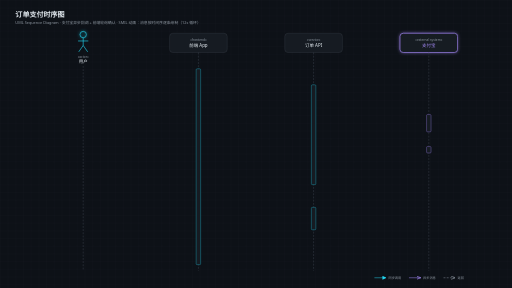
t = 0.00 s
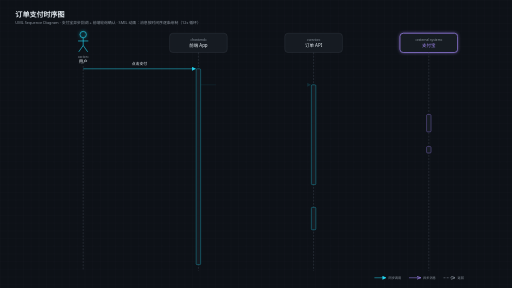
t = 1.73 s
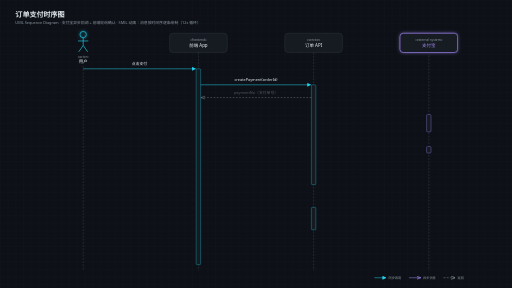
t = 3.38 s
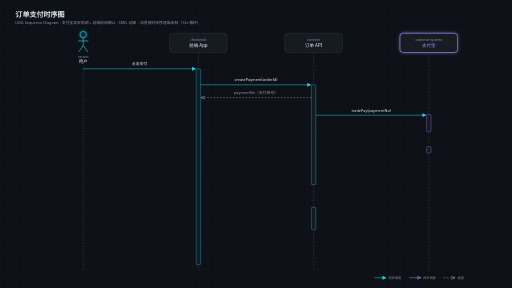
t = 4.90 s
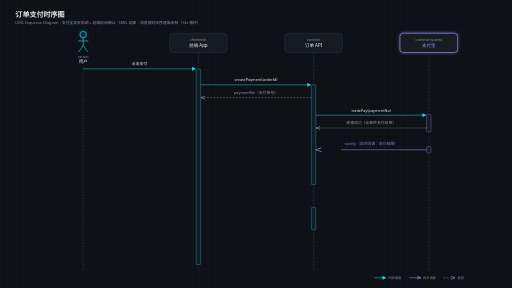
t = 6.70 s
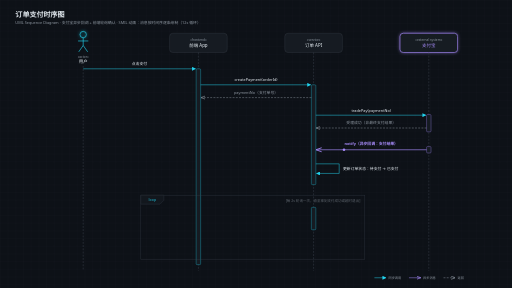
t = 8.03 s

The animated SVG that drew these frames (rendered in a browser with its animation timeline set to each time). Animation: 30 SMIL elements (animate=29,animateMotion=1); frames cover the first 8.03 s, repeats indefinitely.

<svg viewBox="0 0 1600 900" xmlns="http://www.w3.org/2000/svg"
     font-family="system-ui, -apple-system, 'Segoe UI', 'PingFang SC', 'Hiragino Sans GB', 'Microsoft YaHei', sans-serif">
  <defs>
    <!-- 网格背景 -->
    <pattern id="grid" width="24" height="24" patternUnits="userSpaceOnUse">
      <path d="M24 0 H0 V24" fill="none" stroke="#1C2330" stroke-width="0.5"/>
    </pattern>
    <!-- 发光（仅关键路径与强调节点） -->
    <filter id="glow" x="-50%" y="-50%" width="200%" height="200%">
      <feGaussianBlur stdDeviation="5" result="b"/>
      <feMerge><feMergeNode in="b"/><feMergeNode in="SourceGraphic"/></feMerge>
    </filter>
    <!-- 同步消息：实心三角箭头（青） -->
    <marker id="arrSync" viewBox="0 0 10 10" refX="9" refY="5" markerWidth="8" markerHeight="8" orient="auto-start-reverse">
      <path d="M0 0 L10 5 L0 10 z" fill="#22D3EE"/>
    </marker>
    <!-- 异步消息：开口箭头（紫） -->
    <marker id="arrAsync" viewBox="0 0 10 10" refX="9" refY="5" markerWidth="9" markerHeight="9" orient="auto-start-reverse">
      <path d="M0 1.5 L10 5 L0 8.5" fill="none" stroke="#A78BFA" stroke-width="1.5"/>
    </marker>
    <!-- 返回消息：开口箭头（次要灰） -->
    <marker id="arrRet" viewBox="0 0 10 10" refX="9" refY="5" markerWidth="9" markerHeight="9" orient="auto-start-reverse">
      <path d="M0 1.5 L10 5 L0 8.5" fill="none" stroke="#8B949E" stroke-width="1.5"/>
    </marker>
  </defs>

  <!-- 背景 -->
  <rect width="1600" height="900" fill="#0D1117"/>
  <rect width="1600" height="900" fill="url(#grid)"/>

  <!-- 标题 -->
  <text x="48" y="52" font-size="22" font-weight="600" fill="#E6EDF3">订单支付时序图</text>
  <text x="48" y="76" font-size="12" fill="#8B949E">UML Sequence Diagram · 支付宝异步回调 + 前端轮询确认 · SMIL 动画：消息按时间序逐条绘制（12s 循环）</text>

  <!-- ============ 参与者 ============ -->
  <!-- 用户（Actor 小人） -->
  <g>
    <circle cx="260" cy="108" r="10" fill="none" stroke="#22D3EE" stroke-width="2" filter="url(#glow)"/>
    <line x1="260" y1="118" x2="260" y2="142" stroke="#22D3EE" stroke-width="2"/>
    <line x1="244" y1="128" x2="276" y2="128" stroke="#22D3EE" stroke-width="2"/>
    <line x1="260" y1="142" x2="246" y2="162" stroke="#22D3EE" stroke-width="2"/>
    <line x1="260" y1="142" x2="274" y2="162" stroke="#22D3EE" stroke-width="2"/>
    <text x="260" y="182" text-anchor="middle" font-size="10" fill="#8B949E">«actor»</text>
    <text x="260" y="198" text-anchor="middle" font-size="14" font-weight="500" fill="#E6EDF3">用户</text>
  </g>

  <!-- 前端 App -->
  <g>
    <rect x="530" y="104" width="180" height="60" rx="10" fill="#161B22" stroke="#30363D" stroke-width="1.5"/>
    <text x="620" y="128" text-anchor="middle" font-size="10" fill="#8B949E">«frontend»</text>
    <text x="620" y="148" text-anchor="middle" font-size="14" font-weight="500" fill="#E6EDF3">前端 App</text>
  </g>

  <!-- 订单 API -->
  <g>
    <rect x="890" y="104" width="180" height="60" rx="10" fill="#161B22" stroke="#30363D" stroke-width="1.5"/>
    <text x="980" y="128" text-anchor="middle" font-size="10" fill="#8B949E">«service»</text>
    <text x="980" y="148" text-anchor="middle" font-size="14" font-weight="500" fill="#E6EDF3">订单 API</text>
  </g>

  <!-- 支付宝（外部系统，紫强调） -->
  <g>
    <rect x="1250" y="104" width="180" height="60" rx="10" fill="#161B22" stroke="#A78BFA" stroke-width="2" filter="url(#glow)"/>
    <text x="1340" y="128" text-anchor="middle" font-size="10" fill="#8B949E">«external system»</text>
    <text x="1340" y="148" text-anchor="middle" font-size="14" font-weight="500" fill="#A78BFA">支付宝</text>
  </g>

  <!-- ============ 生命线 ============ -->
  <line x1="260"  y1="206" x2="260"  y2="846" stroke="#3D4450" stroke-width="1.5" stroke-dasharray="6 4"/>
  <line x1="620"  y1="164" x2="620"  y2="846" stroke="#3D4450" stroke-width="1.5" stroke-dasharray="6 4"/>
  <line x1="980"  y1="164" x2="980"  y2="846" stroke="#3D4450" stroke-width="1.5" stroke-dasharray="6 4"/>
  <line x1="1340" y1="164" x2="1340" y2="846" stroke="#3D4450" stroke-width="1.5" stroke-dasharray="6 4"/>

  <!-- ============ 激活条 ============ -->
  <rect x="613" y="215" width="14" height="612" rx="3" fill="#161B22" stroke="#22D3EE" stroke-width="1"/>
  <rect x="973" y="265" width="14" height="312" rx="3" fill="#161B22" stroke="#22D3EE" stroke-width="1"/>
  <rect x="973" y="648" width="14" height="70"  rx="3" fill="#161B22" stroke="#22D3EE" stroke-width="1"/>
  <rect x="1333" y="358" width="14" height="54" rx="3" fill="#161B22" stroke="#A78BFA" stroke-width="1"/>
  <rect x="1333" y="458" width="14" height="20" rx="3" fill="#161B22" stroke="#A78BFA" stroke-width="1"/>

  <!-- ============ 消息（逐条绘制：实线消息用 stroke-dashoffset 生长，虚线返回用淡入） ============ -->
  <!-- 1 点击支付（同步） -->
  <line x1="260" y1="215" x2="611" y2="215" stroke="#22D3EE" stroke-width="1.5" stroke-dasharray="351" marker-end="url(#arrSync)">
    <animate attributeName="stroke-dashoffset" values="351;351;0;0" keyTimes="0;0.0417;0.1167;1" dur="12s" repeatCount="indefinite"/>
    <animate attributeName="opacity" values="0;0;1;1" keyTimes="0;0.0417;0.1167;1" dur="12s" repeatCount="indefinite"/>
  </line>
  <text x="436" y="204" text-anchor="middle" font-size="12" fill="#E6EDF3">点击支付
    <animate attributeName="opacity" values="0;0;1;1" keyTimes="0;0.0792;0.1167;1" dur="12s" repeatCount="indefinite"/>
  </text>

  <!-- 2 createPayment（同步） -->
  <line x1="627" y1="265" x2="971" y2="265" stroke="#22D3EE" stroke-width="1.5" stroke-dasharray="344" marker-end="url(#arrSync)">
    <animate attributeName="stroke-dashoffset" values="344;344;0;0" keyTimes="0;0.1333;0.2083;1" dur="12s" repeatCount="indefinite"/>
    <animate attributeName="opacity" values="0;0;1;1" keyTimes="0;0.1333;0.2083;1" dur="12s" repeatCount="indefinite"/>
  </line>
  <text x="800" y="254" text-anchor="middle" font-size="12" fill="#E6EDF3">createPayment(orderId)
    <animate attributeName="opacity" values="0;0;1;1" keyTimes="0;0.1708;0.2083;1" dur="12s" repeatCount="indefinite"/>
  </text>

  <!-- 3 返回 paymentNo（虚线，淡入） -->
  <line x1="973" y1="305" x2="629" y2="305" stroke="#8B949E" stroke-width="1.5" stroke-dasharray="6 4" marker-end="url(#arrRet)">
    <animate attributeName="opacity" values="0;0;1;1" keyTimes="0;0.225;0.3;1" dur="12s" repeatCount="indefinite"/>
  </line>
  <text x="800" y="294" text-anchor="middle" font-size="12" fill="#8B949E">paymentNo（支付单号）
    <animate attributeName="opacity" values="0;0;1;1" keyTimes="0;0.2625;0.3;1" dur="12s" repeatCount="indefinite"/>
  </text>

  <!-- 4 tradePay（同步） -->
  <line x1="987" y1="360" x2="1331" y2="360" stroke="#22D3EE" stroke-width="1.5" stroke-dasharray="344" marker-end="url(#arrSync)">
    <animate attributeName="stroke-dashoffset" values="344;344;0;0" keyTimes="0;0.3167;0.3917;1" dur="12s" repeatCount="indefinite"/>
    <animate attributeName="opacity" values="0;0;1;1" keyTimes="0;0.3167;0.3917;1" dur="12s" repeatCount="indefinite"/>
  </line>
  <text x="1160" y="349" text-anchor="middle" font-size="12" fill="#E6EDF3">tradePay(paymentNo)
    <animate attributeName="opacity" values="0;0;1;1" keyTimes="0;0.3542;0.3917;1" dur="12s" repeatCount="indefinite"/>
  </text>

  <!-- 5 返回 受理成功（虚线，淡入） -->
  <line x1="1333" y1="400" x2="989" y2="400" stroke="#8B949E" stroke-width="1.5" stroke-dasharray="6 4" marker-end="url(#arrRet)">
    <animate attributeName="opacity" values="0;0;1;1" keyTimes="0;0.4083;0.4833;1" dur="12s" repeatCount="indefinite"/>
  </line>
  <text x="1160" y="389" text-anchor="middle" font-size="12" fill="#8B949E">受理成功（非最终支付结果）
    <animate attributeName="opacity" values="0;0;1;1" keyTimes="0;0.4458;0.4833;1" dur="12s" repeatCount="indefinite"/>
  </text>

  <!-- 6 异步回调（异步，紫 + 发光，关键路径；辉光底层与绘制线分离，规避 dasharray+filter 渲染冲突） -->
  <line x1="1333" y1="468" x2="989" y2="468" stroke="#A78BFA" stroke-width="6" opacity="0.3" filter="url(#glow)">
    <animate attributeName="opacity" values="0;0;0.3;0.3" keyTimes="0;0.5;0.575;1" dur="12s" repeatCount="indefinite"/>
  </line>
  <line x1="1333" y1="468" x2="989" y2="468" stroke="#A78BFA" stroke-width="2" stroke-dasharray="344" marker-end="url(#arrAsync)">
    <animate attributeName="stroke-dashoffset" values="344;344;0;0" keyTimes="0;0.5;0.575;1" dur="12s" repeatCount="indefinite"/>
    <animate attributeName="opacity" values="0;0;1;1" keyTimes="0;0.5;0.575;1" dur="12s" repeatCount="indefinite"/>
  </line>
  <text x="1160" y="452" text-anchor="middle" font-size="12" font-weight="600" fill="#A78BFA">notify（异步回调：支付结果）
    <animate attributeName="opacity" values="0;0;1;1" keyTimes="0;0.5375;0.575;1" dur="12s" repeatCount="indefinite"/>
  </text>
  <!-- 异步回调数据包：沿 notify 路径飞行（仅在回调时段可见） -->
  <path id="p6" d="M1333 468 H989" fill="none" stroke="none"/>
  <circle r="4" fill="#A78BFA" opacity="0">
    <animateMotion dur="1.5s" begin="6.9s" repeatCount="indefinite"><mpath href="#p6"/></animateMotion>
    <animate attributeName="opacity" values="0;0;1;1;0;0" keyTimes="0;0.575;0.59;0.79;0.825;1" dur="12s" repeatCount="indefinite"/>
  </circle>

  <!-- 7 自调用：更新订单状态 -->
  <path d="M987 512 H1060 V542 H989" fill="none" stroke="#22D3EE" stroke-width="1.5" stroke-dasharray="174" marker-end="url(#arrSync)">
    <animate attributeName="stroke-dashoffset" values="174;174;0;0" keyTimes="0;0.5917;0.6667;1" dur="12s" repeatCount="indefinite"/>
    <animate attributeName="opacity" values="0;0;1;1" keyTimes="0;0.5917;0.6667;1" dur="12s" repeatCount="indefinite"/>
  </path>
  <text x="1072" y="532" text-anchor="start" font-size="12" fill="#E6EDF3">更新订单状态：待支付 → 已支付
    <animate attributeName="opacity" values="0;0;1;1" keyTimes="0;0.6292;0.6667;1" dur="12s" repeatCount="indefinite"/>
  </text>

  <!-- ============ loop 组合框：前端轮询（随轮询段出现） ============ -->
  <g>
    <animate attributeName="opacity" values="0;0;1;1" keyTimes="0;0.6333;0.6917;1" dur="12s" repeatCount="indefinite"/>
    <rect x="440" y="610" width="700" height="200" fill="none" stroke="#3D4450" stroke-width="1.5"/>
    <path d="M440 610 H512 V626 L500 638 H440 Z" fill="#161B22" stroke="#3D4450" stroke-width="1.5"/>
    <text x="476" y="629" text-anchor="middle" font-size="11" font-weight="600" fill="#22D3EE">loop</text>
    <text x="1126" y="632" text-anchor="end" font-size="11" fill="#8B949E">[每 2s 轮询一次，直至拿到支付成功或超时退出]</text>
  </g>

  <!-- 8 queryPaymentResult（同步） -->
  <line x1="627" y1="668" x2="971" y2="668" stroke="#22D3EE" stroke-width="1.5" stroke-dasharray="344" marker-end="url(#arrSync)">
    <animate attributeName="stroke-dashoffset" values="344;344;0;0" keyTimes="0;0.7167;0.7917;1" dur="12s" repeatCount="indefinite"/>
    <animate attributeName="opacity" values="0;0;1;1" keyTimes="0;0.7167;0.7917;1" dur="12s" repeatCount="indefinite"/>
  </line>
  <text x="800" y="657" text-anchor="middle" font-size="12" fill="#E6EDF3">queryPaymentResult(paymentNo)
    <animate attributeName="opacity" values="0;0;1;1" keyTimes="0;0.7542;0.7917;1" dur="12s" repeatCount="indefinite"/>
  </text>

  <!-- 9 返回 支付成功（虚线，淡入） -->
  <line x1="973" y1="712" x2="629" y2="712" stroke="#8B949E" stroke-width="1.5" stroke-dasharray="6 4" marker-end="url(#arrRet)">
    <animate attributeName="opacity" values="0;0;1;1" keyTimes="0;0.8083;0.8833;1" dur="12s" repeatCount="indefinite"/>
  </line>
  <text x="800" y="701" text-anchor="middle" font-size="12" fill="#8B949E">支付成功
    <animate attributeName="opacity" values="0;0;1;1" keyTimes="0;0.8458;0.8833;1" dur="12s" repeatCount="indefinite"/>
  </text>

  <!-- 10 返回 展示支付成功（虚线，淡入） -->
  <line x1="613" y1="820" x2="262" y2="820" stroke="#8B949E" stroke-width="1.5" stroke-dasharray="6 4" marker-end="url(#arrRet)">
    <animate attributeName="opacity" values="0;0;1;1" keyTimes="0;0.9;0.975;1" dur="12s" repeatCount="indefinite"/>
  </line>
  <text x="436" y="809" text-anchor="middle" font-size="12" fill="#8B949E">展示支付成功
    <animate attributeName="opacity" values="0;0;1;1" keyTimes="0;0.9375;0.975;1" dur="12s" repeatCount="indefinite"/>
  </text>

  <!-- ============ 图例 ============ -->
  <g font-size="10" fill="#8B949E">
    <line x1="1170" y1="868" x2="1206" y2="868" stroke="#22D3EE" stroke-width="1.5" marker-end="url(#arrSync)"/>
    <text x="1214" y="872">同步调用</text>
    <line x1="1278" y1="868" x2="1314" y2="868" stroke="#A78BFA" stroke-width="1.5" marker-end="url(#arrAsync)"/>
    <text x="1322" y="872">异步消息</text>
    <line x1="1386" y1="868" x2="1422" y2="868" stroke="#8B949E" stroke-width="1.5" stroke-dasharray="6 4" marker-end="url(#arrRet)"/>
    <text x="1430" y="872">返回</text>
  </g>
</svg>
